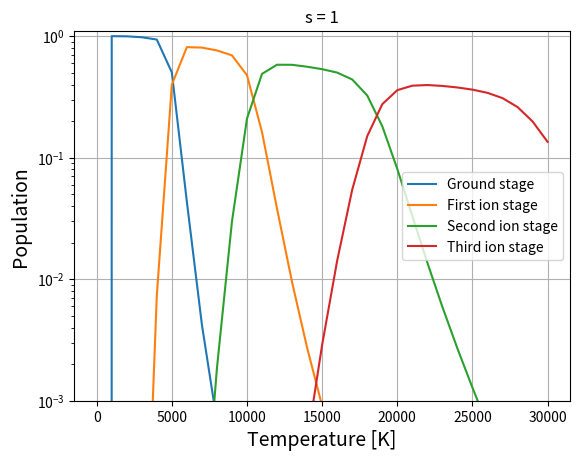
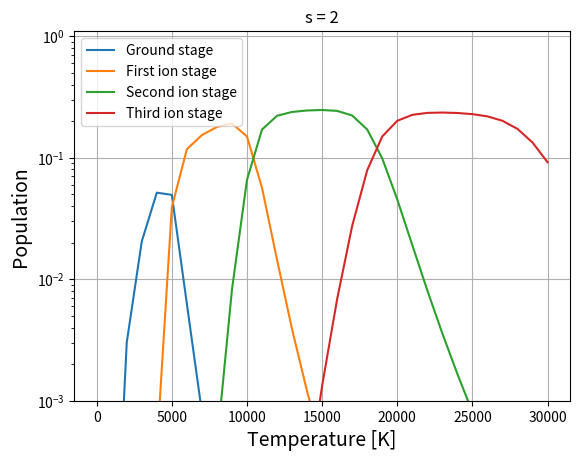
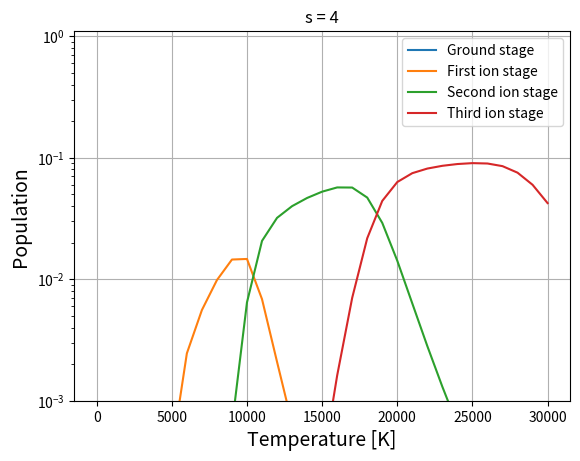

Write the Python code that produced these figures, in order.
import numpy as np
import matplotlib.pyplot as plt


""" Defining constants """
k_erg = 1.380658e-16                   # Boltzmann constant (erg K)
k_eV = 8.61734e-5                      # Boltzmann constant (eV/deg)
h = 6.62607e-27                        # Planck constant (erg s)
m_e = 9.109390e-28                     # Electron mass (g)
chi_ion = np.array([7, 16, 31, 51])    # Create numpy array of Schadee ionization energies
P_e = 1e3                              # Electron pressure (dyne cm^-2)



""" Defining functions """
def partfunc_E(T):
    U = np.zeros(4)                     # Create a 4 zero-element array

    # Calculates the partition function for the different ionization energies
    for r in range(4):
        for s in range(chi_ion[r]):
            U[r] = U[r] + np.exp(-s /(k_eV*T))
    return U                             #returns all the values of u array



def boltz_E(T, r, s):
    U = partfunc_E(T)
    return 1. / U[r-1] * np.exp(-(s - 1.) / (k_eV * T))



def saha_E(T, P_e, r): #ionstage):
    el_dens = P_e / (k_erg*T)

    U = partfunc_E(T)
    U = np.append(U, 2) # Adding approximate to last term

    saha_const = ((2. * np.pi * m_e * k_erg * T) / (h**2))**(3./2) * 2. / el_dens  #(k_erg*T)/P_e

    N = np.zeros(5)
    N[0] = 1. # We set the first element of the array to a value 1

    for r_ in range(4):
        N[r_ + 1] = N[r_] * saha_const * U[r_ + 1] / U[r_] * np.exp(-chi_ion[r_] / (k_eV*T))

    N_total = np.sum(N)
    N_rel = N / N_total

    return N_rel[r - 1]



def saha_boltz_E(T, P_e, r, s):
      return saha_E(T, P_e, r) * boltz_E(T, r, s)





""" Creating Payne's plots """
def values(s):
    P_e_payne = 131.0                 # Payne's electron pressure (dyne cm^-2)
    temp = np.arange(0,30001,1000)    # Creates array with temperatures between 0 and 30000 K with 1000 K between each point
    pop = np.zeros((5,31))            # Creating empty matrix

    # Calculates Saha * Boltzmann for different temperatures T and different ionization states r
    for T in np.arange(1,31):
        for r in np.arange(1,5):
            pop[r,T] = saha_boltz_E(temp[T], P_e_payne, r, s)

    labellst = ['Ground stage', 'First ion stage', 'Second ion stage', 'Third ion stage']
    plt.figure()
    for i in range(1,5):
        plt.plot(temp,pop[i,:], label=labellst[i-1])
    plt.title('s = %d' %(s))
    plt.xlabel('Temperature [K]', size=14)
    plt.ylabel('Population', size=14)
    plt.yscale('log')
    plt.ylim([1e-3, 1.1])
    plt.legend(loc='best')
    plt.grid()



values(1)
values(2)
values(4)
plt.show()
